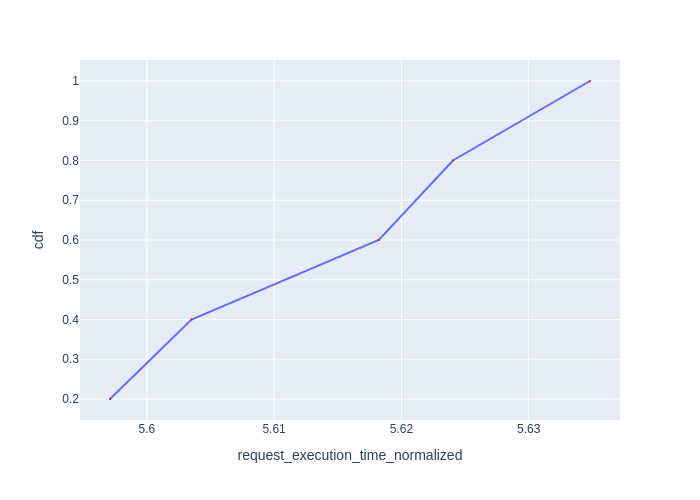

Values plotted in this chart, from the file beside it:
Request Id, request_execution_time_normalized, cdf
0_1, 5.597, 0.2
0_2, 5.604, 0.4
0_3, 5.618, 0.6
0_4, 5.624, 0.8
0_0, 5.635, 1.0
